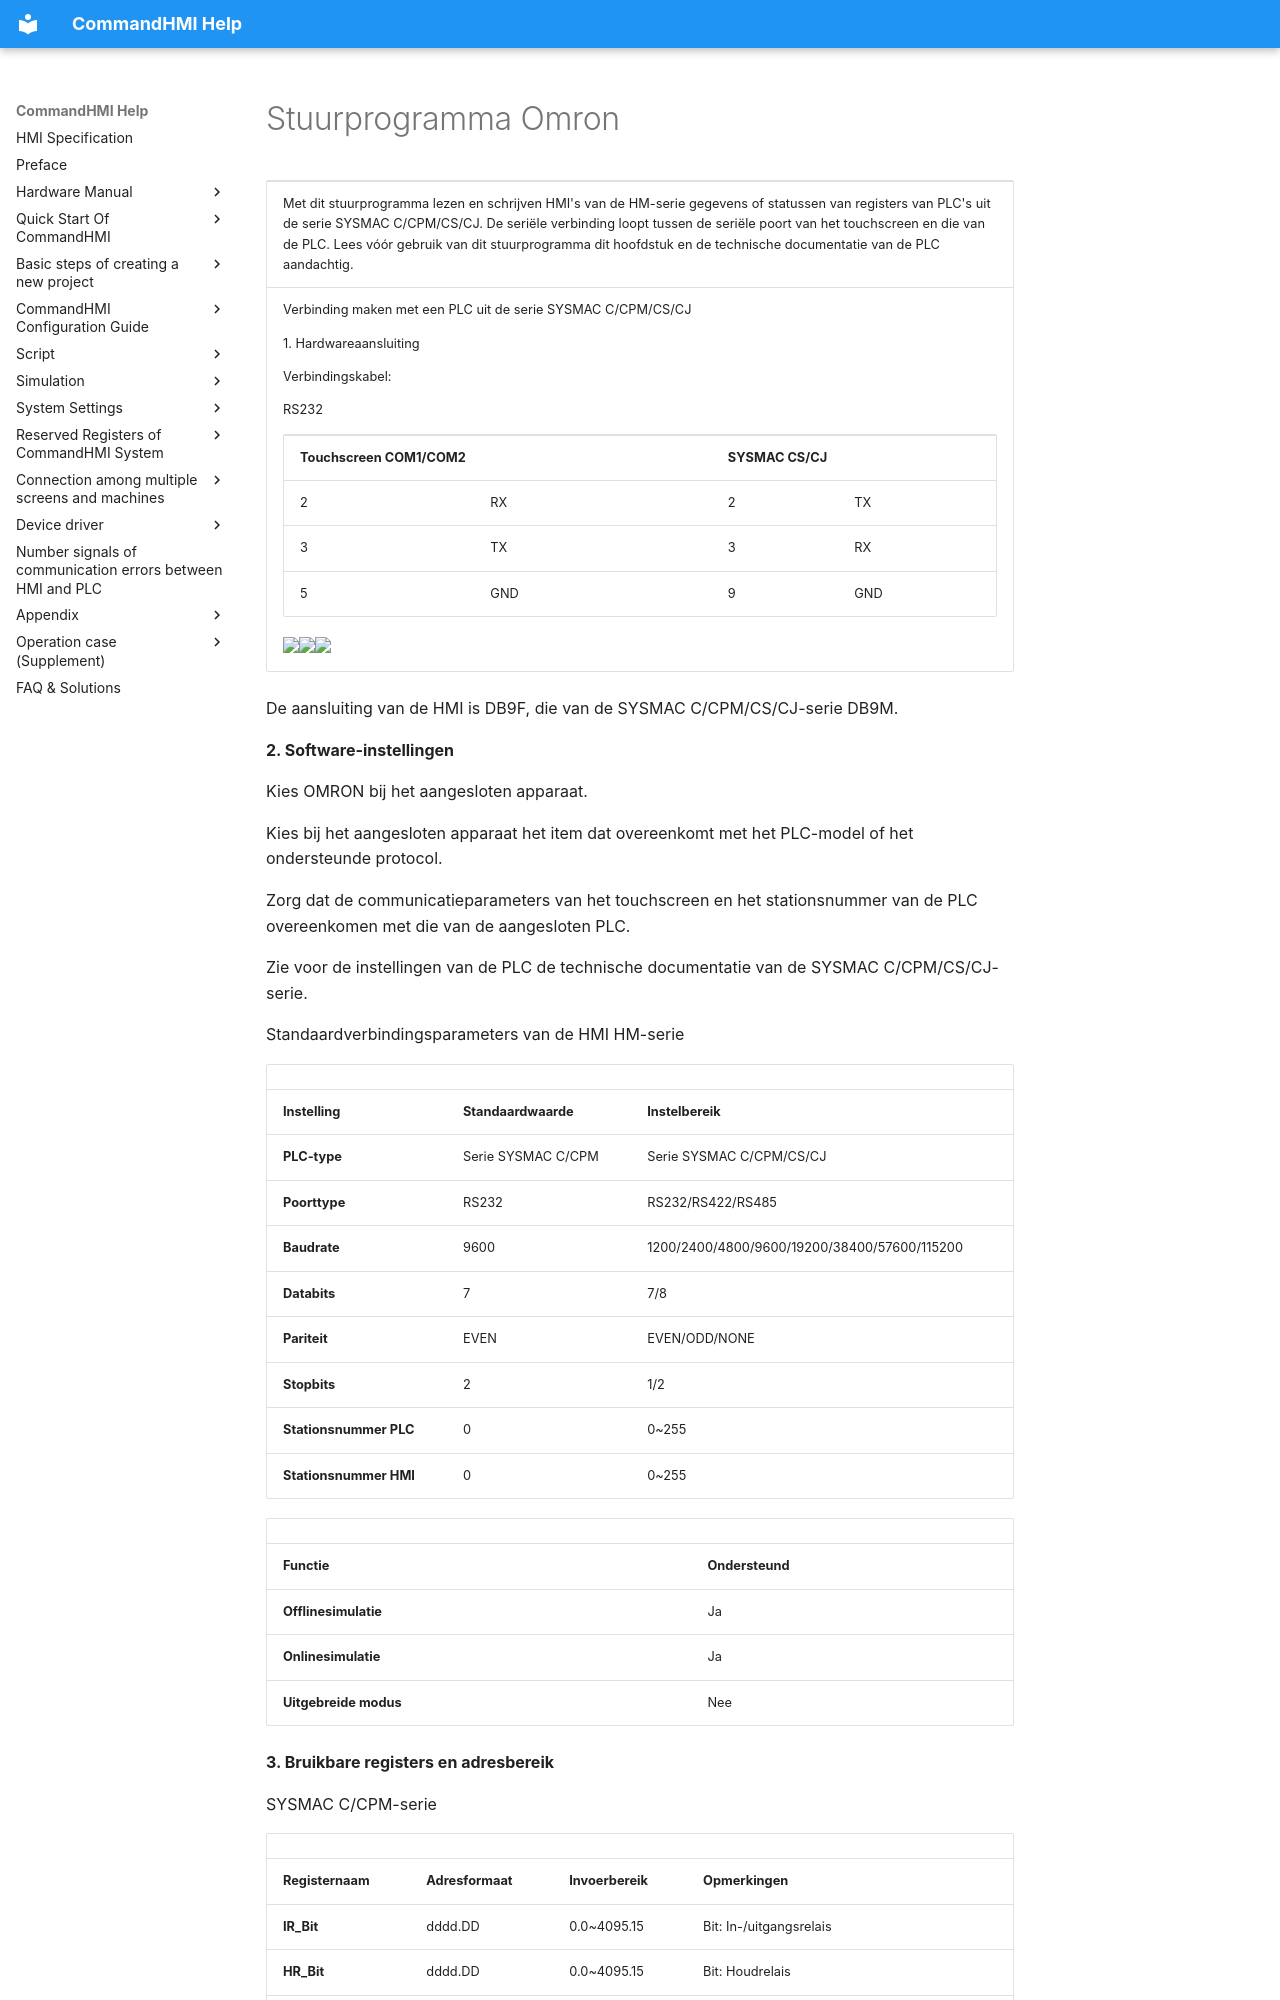

repository: AceAutomation/commandhmi-aide · page: nl/drivers/omron.html · generator: mkdocs

# Stuurprogramma Omron

<table>
<colgroup>
<col style="width: 100%" />
</colgroup>
<tbody>
<tr class="odd">
<td><p>Met dit stuurprogramma lezen en schrijven HMI's van de HM-serie gegevens of statussen van registers van PLC's uit de serie SYSMAC C/CPM/CS/CJ. De seriële verbinding loopt tussen de seriële poort van het touchscreen en die van de PLC. Lees vóór gebruik van dit stuurprogramma dit hoofdstuk en de technische documentatie van de PLC aandachtig.</p></td>
</tr>
<tr class="even">
<td><p>Verbinding maken met een PLC uit de serie SYSMAC C/CPM/CS/CJ</p>
<p>1.  Hardwareaansluiting</p>
<p>Verbindingskabel:</p>
<p>RS232<span id="OLE_LINK1"></span><span id="OLE_LINK2"></span><span id="OLE_LINK3"></span> <span id="OLE_LINK25"></span><span id="OLE_LINK26"></span></p>
<table>
<tbody>
<tr class="odd">
<td colspan="2"><p><span id="OLE_LINK60"></span><span id="OLE_LINK61"></span><span id="OLE_LINK62"></span><span id="OLE_LINK27"></span><span id="OLE_LINK30"></span><strong>Touchscreen COM1/COM2</strong></p></td>
<td colspan="2"><p><strong>SYSMAC CS/CJ</strong></p></td>
</tr>
<tr class="even">
<td><p>2</p></td>
<td><p>RX</p></td>
<td><p>2</p></td>
<td><p>TX</p></td>
</tr>
<tr class="odd">
<td><p>3</p></td>
<td><p>TX</p></td>
<td><p>3</p></td>
<td><p>RX</p></td>
</tr>
<tr class="even">
<td><p>5</p></td>
<td><p>GND</p></td>
<td><p>9</p></td>
<td><p>GND</p></td>
</tr>
</tbody>
</table>
<p><img src="../../drivers/omron.files/image002.gif" width="130" /><img src="../../drivers/omron.files/image003.gif" width="290" /><img src="../../drivers/omron.files/image004.gif" width="130" /></p></td>
</tr>
</tbody>
</table>

De aansluiting van de HMI is DB9F, die van de SYSMAC C/CPM/CS/CJ-serie DB9M.

**2. Software-instellingen**

Kies OMRON bij het aangesloten apparaat.

Kies bij het aangesloten apparaat het item dat overeenkomt met het PLC-model of het ondersteunde protocol.

Zorg dat de communicatieparameters van het touchscreen en het stationsnummer van de PLC overeenkomen met die van de aangesloten PLC.

Zie voor de instellingen van de PLC de technische documentatie van de SYSMAC C/CPM/CS/CJ-serie.

Standaardverbindingsparameters van de HMI HM-serie

|                             |                             |                                              |
|-----------------------------|-----------------------------|----------------------------------------------|
| **Instelling**            | **Standaardwaarde** | **Instelbereik**                            |
| **PLC-type**                | Serie SYSMAC C/CPM         | Serie SYSMAC C/CPM/CS/CJ                    |
| **Poorttype** | RS232                       | RS232/RS422/RS485                            |
| **Baudrate**               | 9600                        | 1200/2400/4800/9600/19200/38400/57600/115200 |
| **Databits**         | 7                           | 7/8                                          |
| **Pariteit**              | EVEN                        | EVEN/ODD/NONE                                |
| **Stopbits**         | 2                           | 1/2                                          |
| **Stationsnummer PLC**      | 0                           | 0~255                                        |
| **Stationsnummer HMI**      | 0                           | 0~255                                        |

|                         |                             |
|-------------------------|-----------------------------|
| **Functie** | **Ondersteund** |
| **Offlinesimulatie** | Ja                         |
| **Onlinesimulatie**  | Ja                         |
| **Uitgebreide modus**       | Nee                          |

**3. Bruikbare registers en adresbereik**

SYSMAC C/CPM-serie
